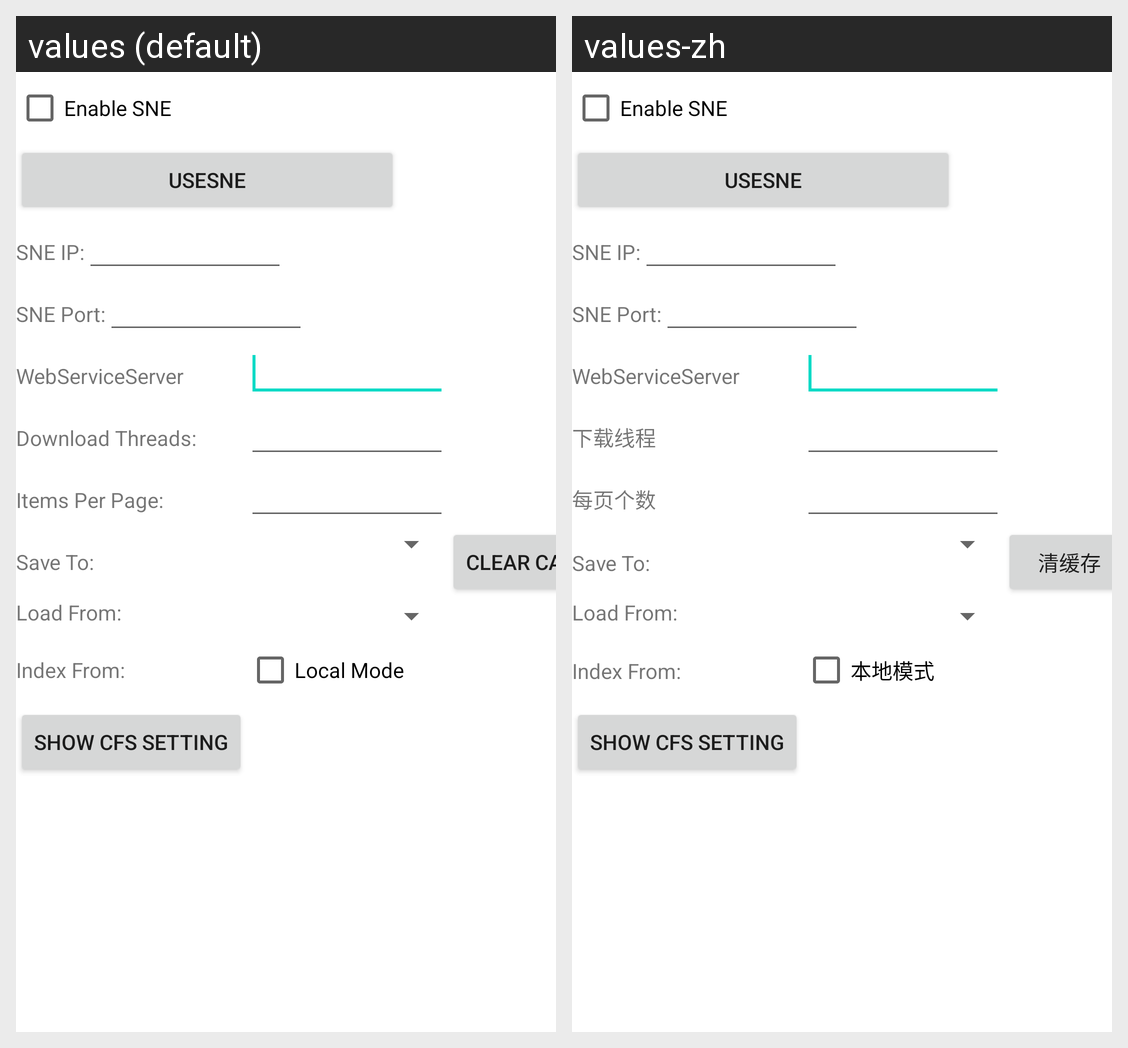

This grid shows one Android layout under two languages. Give, for every string resource on the screen, its name, the default text and each shown locale's text.
Android screen res/layout/setting.xml rendered under 2 locales, left to right: values (default), values-zh. Device: Nexus 5 (rendered at 1080×1920; each locale shown at half size, 540×960, under a caption strip naming it); theme Theme.MaterialComponents.DayNight.NoActionBar.
Strings drawn on this screen, with the default value and each locale's value (text and hints the layout hard-codes, and strings that could not be matched under every locale, appear in the picture but are not listed):

enableSNE
  values: Enable SNE
  values-zh: Enable SNE  [not translated; the default value is used]

SNEIP
  values: SNE IP:
  values-zh: SNE IP:  [not translated; the default value is used]

SNEPort
  values: SNE Port:
  values-zh: SNE Port:  [not translated; the default value is used]

WebServiceServer
  values: WebServiceServer
  values-zh: WebServiceServer  [not translated; the default value is used]

DownloadThreads
  values: Download Threads:
  values-zh: 下载线程

ItemsPerPage
  values: Items Per Page:
  values-zh: 每页个数

SaveTo
  values: Save To:
  values-zh: Save To:  [not translated; the default value is used]

ClearCache
  values: Clear Cache
  values-zh: 清缓存

LoadFrom
  values: Load From:
  values-zh: Load From:  [not translated; the default value is used]

Indexing
  values: Index From:
  values-zh: Index From:  [not translated; the default value is used]

LocalMode
  values: Local Mode
  values-zh: 本地模式

showCFSSettingDialog
  values: Show CFS Setting
  values-zh: Show CFS Setting  [not translated; the default value is used]
